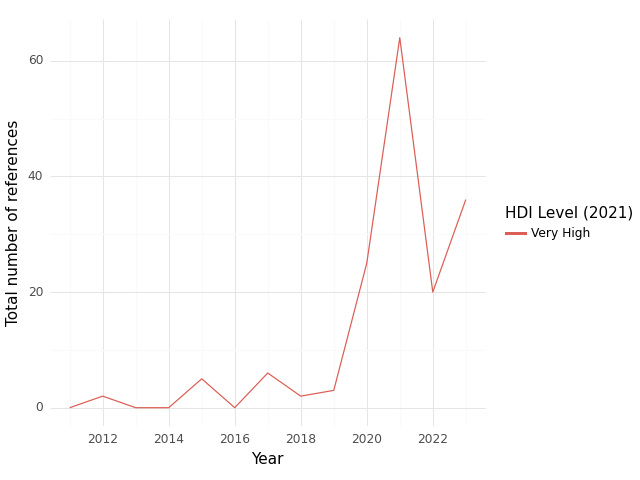

The file beside this chart, header and first rows:
, HDI Level (2021), Year, intersection, climate, health, sum, Sector
0, Very High, 2011, 0.0, 1.0, 115.0, 116.0, medical equipment and services; health c…
1, Very High, 2012, 2.0, 14.0, 200.0, 216.0, medical equipment and services; health c…
2, Very High, 2013, 0.0, 15.0, 361.0, 376.0, medical equipment and services; health c…
3, Very High, 2014, 0.0, 28.0, 398.0, 426.0, medical equipment and services; health c…
4, Very High, 2015, 5.0, 41.0, 699.0, 745.0, medical equipment and services; health c…
5, Very High, 2016, 0.0, 30.0, 424.0, 454.0, medical equipment and services; health c…
6, Very High, 2017, 6.0, 39.0, 917.0, 962.0, medical equipment and services; health c…
7, Very High, 2018, 2.0, 18.0, 733.0, 753.0, medical equipment and services; health c…
8, Very High, 2019, 3.0, 17.0, 391.0, 411.0, medical equipment and services; health c…
9, Very High, 2020, 25.0, 67.0, 825.0, 917.0, medical equipment and services; health c…
10, Very High, 2021, 64.0, 194.0, 1502, 1760, medical equipment and services; health c…
11, Very High, 2022, 20.0, 128.0, 990.0, 1138, medical equipment and services; health c…
12, Very High, 2023, 36.0, 126.0, 1052, 1214, medical equipment and services; health c…
